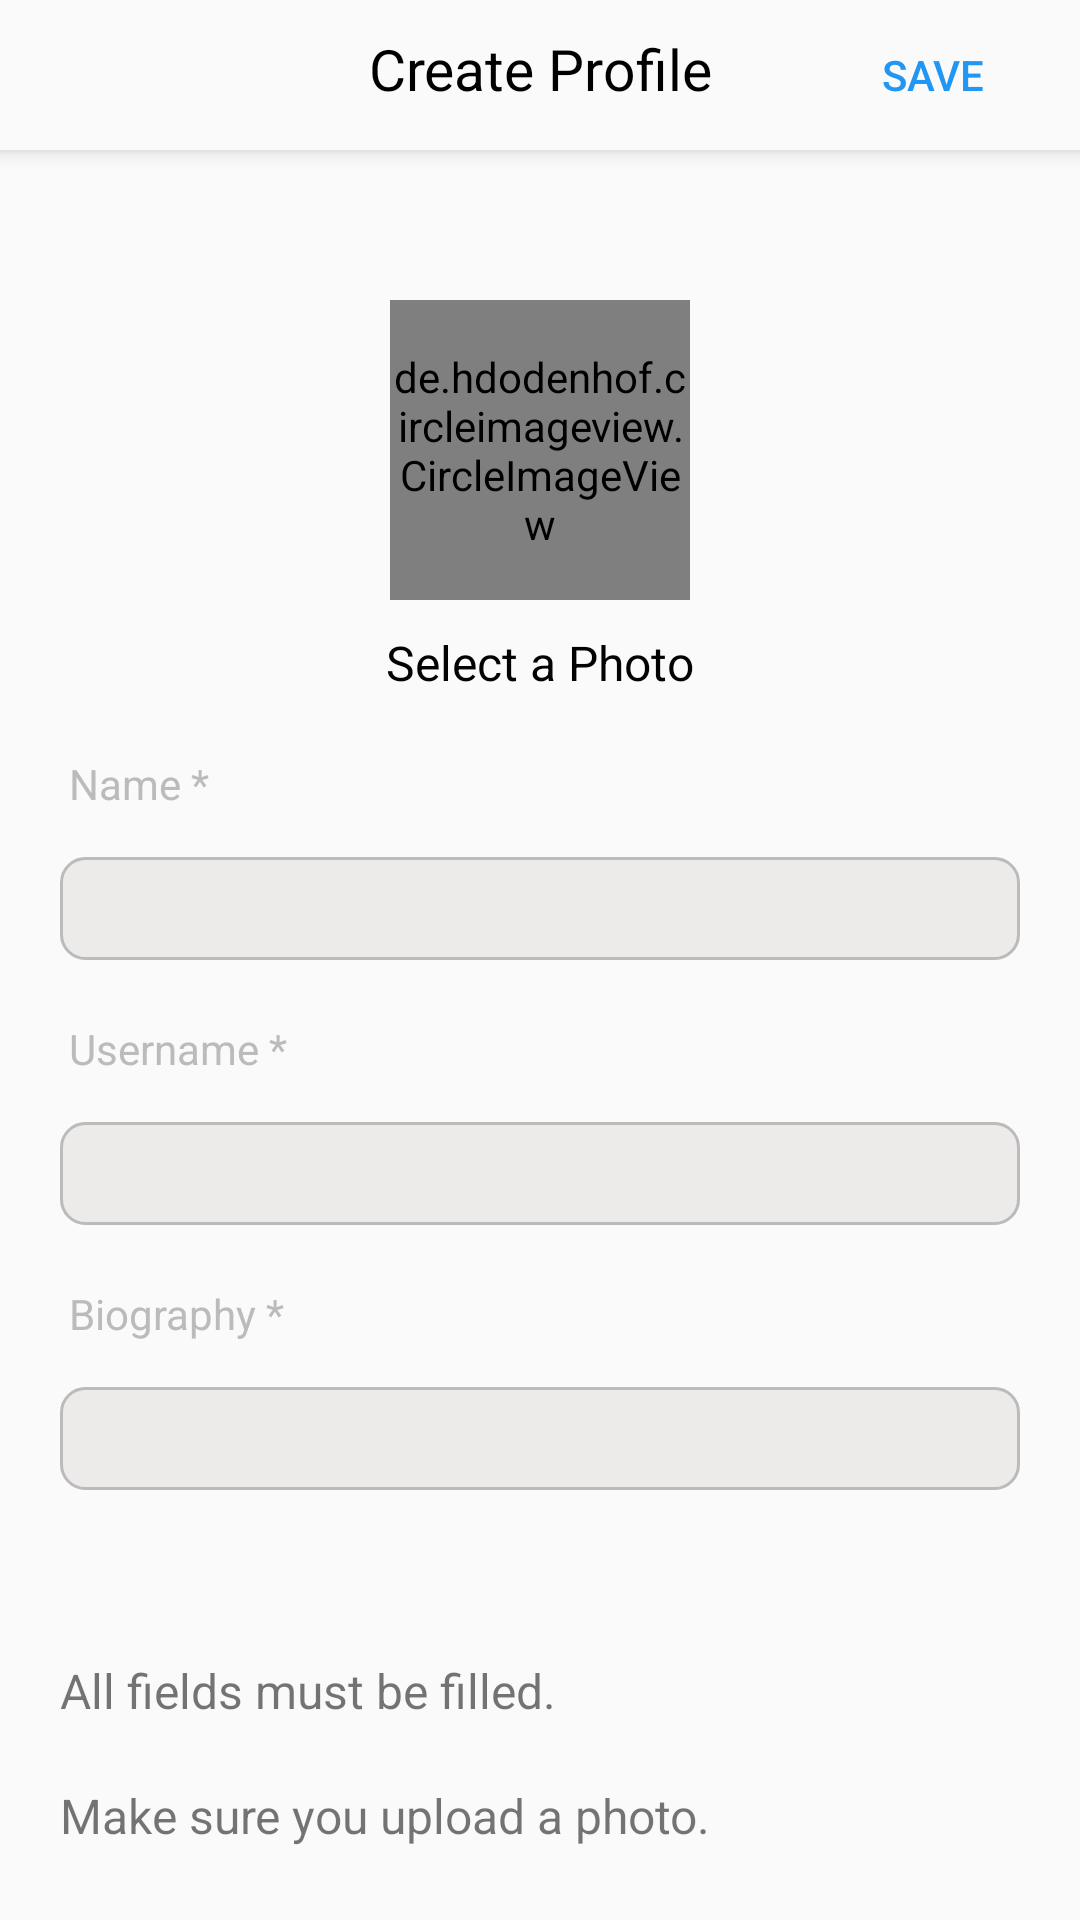

Produce the Android XML layout that renders to this screen, including the resource entries it uses.
<!-- AndroidManifest.xml: application theme Theme.Pettile -->
<!-- res/layout/activity_profile_create.xml -->
<?xml version="1.0" encoding="utf-8"?>
<androidx.constraintlayout.widget.ConstraintLayout xmlns:android="http://schemas.android.com/apk/res/android"
    xmlns:app="http://schemas.android.com/apk/res-auto"
    xmlns:tools="http://schemas.android.com/tools"
    android:layout_width="match_parent"
    android:layout_height="match_parent"
    tools:context=".activity.ProfileCreateActivity">


        <androidx.appcompat.widget.Toolbar
            android:id="@+id/toolbar"
            style="@style/toolbar"
            app:contentInsetStart="0dp"
            app:layout_constraintEnd_toEndOf="parent"
            app:layout_constraintLeft_toLeftOf="parent"
            app:layout_constraintRight_toRightOf="parent"
            app:layout_constraintStart_toStartOf="parent"
            app:layout_constraintTop_toTopOf="parent">

            <androidx.constraintlayout.widget.ConstraintLayout
                android:layout_width="match_parent"
                android:layout_height="wrap_content">


                <TextView
                    style="@style/toolbar_title"
                    android:layout_marginTop="10dp"
                    android:layout_marginBottom="10dp"
                    android:text="Create Profile"
                    app:layout_constraintBottom_toBottomOf="parent"
                    app:layout_constraintEnd_toEndOf="parent"
                    app:layout_constraintStart_toStartOf="parent"
                    app:layout_constraintTop_toTopOf="parent" />

                <Button
                    android:id="@+id/saveButton"
                    android:layout_width="wrap_content"
                    android:layout_height="wrap_content"
                    android:layout_marginTop="5dp"
                    android:layout_marginEnd="5dp"
                    android:layout_marginBottom="5dp"
                    android:background="#00FFFFFF"
                    android:text="Save"
                    android:textColor="#2196F3"
                    app:layout_constraintBottom_toBottomOf="parent"
                    app:layout_constraintEnd_toEndOf="parent"
                    app:layout_constraintTop_toTopOf="parent" />

            </androidx.constraintlayout.widget.ConstraintLayout>

        </androidx.appcompat.widget.Toolbar>

        <de.hdodenhof.circleimageview.CircleImageView
            android:id="@+id/profileImage"
            android:layout_width="100dp"
            android:layout_height="100dp"
            android:layout_marginTop="50dp"
            android:onClick="selectImage"
            android:src="@drawable/person"
            app:civ_border_color="@color/grey"
            app:civ_border_width="1dp"
            app:layout_constraintEnd_toEndOf="parent"
            app:layout_constraintStart_toStartOf="parent"
            app:layout_constraintTop_toBottomOf="@id/toolbar" />

        <TextView
            android:id="@+id/selectPhotoText"
            android:layout_width="wrap_content"
            android:layout_height="wrap_content"
            android:layout_marginTop="10dp"
            android:text="Select a Photo"
            android:textColor="#020202"
            android:textSize="16sp"
            app:layout_constraintEnd_toEndOf="parent"
            app:layout_constraintStart_toStartOf="parent"
            app:layout_constraintTop_toBottomOf="@+id/profileImage" />


    <TextView
        android:id="@+id/nameLabel"
        style="@style/edit_profile_label"
        android:labelFor="@id/nameInput"
        android:text="Name *"
        app:layout_constraintEnd_toEndOf="parent"
        app:layout_constraintStart_toStartOf="parent"
        app:layout_constraintTop_toBottomOf="@+id/selectPhotoText" />

        <EditText
            android:id="@+id/nameInput"
            style="@style/edit_profile_input"
            android:layout_marginTop="15dp"
            android:background="@drawable/edittext_border"
            android:inputType="text"
            android:maxLength="50"
            app:layout_constraintStart_toStartOf="parent"
            app:layout_constraintTop_toBottomOf="@id/nameLabel" />

        <TextView
            android:id="@+id/usernameLabel"
            style="@style/edit_profile_label"
            android:labelFor="@id/usernameInput"
            android:text="Username *"
            app:layout_constraintStart_toStartOf="parent"
            app:layout_constraintTop_toBottomOf="@id/nameInput" />

        <EditText
            android:id="@+id/usernameInput"
            style="@style/edit_profile_input"
            android:layout_marginTop="15dp"
            android:background="@drawable/edittext_border"
            android:inputType="text"
            android:maxLength="50"
            app:layout_constraintStart_toStartOf="parent"
            app:layout_constraintTop_toBottomOf="@id/usernameLabel" />


        <TextView
            android:id="@+id/bioLabel"
            style="@style/edit_profile_label"
            android:labelFor="@id/bioInput"
            android:text="Biography *"
            app:layout_constraintStart_toStartOf="parent"
            app:layout_constraintTop_toBottomOf="@id/usernameInput" />

        <EditText
            android:id="@+id/bioInput"
            style="@style/edit_profile_input"
            android:layout_marginTop="15dp"
            android:background="@drawable/edittext_border"
            android:inputType="text"
            android:maxLength="150"
            app:layout_constraintStart_toStartOf="parent"
            app:layout_constraintTop_toBottomOf="@id/bioLabel" />

        <TextView
            android:id="@+id/textView2"
            android:layout_width="wrap_content"
            android:layout_height="wrap_content"
            android:layout_marginTop="40dp"
            android:layout_marginBottom="50dp"
            android:text="All fields must be filled."
            android:textSize="16sp"
            app:layout_constraintBottom_toBottomOf="parent"
            app:layout_constraintStart_toStartOf="@+id/bioInput"
            app:layout_constraintTop_toBottomOf="@+id/bioInput" />

        <TextView
            android:id="@+id/textView8"
            android:layout_width="wrap_content"
            android:layout_height="wrap_content"
            android:layout_marginTop="20dp"
            android:textSize="16sp"
            android:text="Make sure you upload a photo."
            app:layout_constraintStart_toStartOf="@+id/textView2"
            app:layout_constraintTop_toBottomOf="@+id/textView2" />




</androidx.constraintlayout.widget.ConstraintLayout>
<!-- resources referenced by this layout -->
<resources>
  <color name="grey">#BBB</color>
  <!-- drawable edittext_border (drawable) -->
  <shape xmlns:android="http://schemas.android.com/apk/res/android">
      <solid android:color="#EDEAEA" /> 
      <stroke
          android:width="1dp"
          android:color="@color/grey" > 
      </stroke> 
      <corners android:radius="8dp" /> 
      <padding
          android:left="5dp"
          android:top="5dp"
          android:right="5dp"
          android:bottom="5dp" /> 
  </shape>
  <style name="edit_profile_input">
          <item name="android:layout_width">match_parent</item>
          <item name="android:layout_height">wrap_content</item>
          <item name="android:layout_marginEnd">20dp</item>
          <item name="android:layout_marginStart">20dp</item>
      </style>
  <style name="edit_profile_label">
          <item name="android:layout_width">match_parent</item>
          <item name="android:layout_height">wrap_content</item>
          <item name="android:layout_marginStart">23dp</item>
          <item name="android:layout_marginTop">20dp</item>
          <item name="android:textColor">@color/grey</item>
      </style>
  <style name="toolbar">
          <item name="android:layout_width">match_parent</item>
          <item name="android:layout_height">@dimen/toolbar_height</item>
          <item name="android:background">@color/whiteish</item>
          <item name="android:elevation">4dp</item>
      </style>
  <style name="toolbar_title">
          <item name="android:layout_width">wrap_content</item>
          <item name="android:layout_height">match_parent</item>
          <item name="android:textColor">@color/black</item>
          <item name="android:textSize">19sp</item>
      </style>
  <style name="Theme.Pettile" parent="Theme.AppCompat.Light.NoActionBar">
          
          <item name="colorPrimary">@color/purple_500</item>
          <item name="colorPrimaryVariant">@color/purple_700</item>
          <item name="colorOnPrimary">@color/white</item>
          
          <item name="colorSecondary">@color/teal_200</item>
          <item name="colorSecondaryVariant">@color/teal_700</item>
          <item name="colorOnSecondary">@color/grey</item>
          
          <item name="android:statusBarColor">@color/grey</item>
          
  
  
      </style>
  <dimen name="toolbar_height">50dp</dimen>
  <color name="whiteish">#FAFAFA</color>
  <color name="black">#000</color>
  <color name="purple_500">#FF6200EE</color>
  <color name="purple_700">#FF3700B3</color>
  <color name="white">#FFF</color>
  <color name="teal_200">#FF03DAC5</color>
  <color name="teal_700">#FF018786</color>
</resources>
